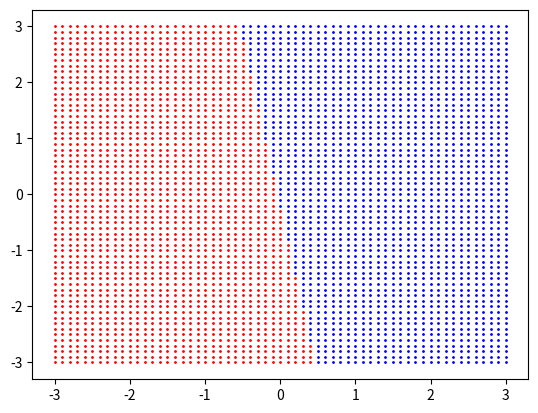

Here is the Python script that generated this plot:
import matplotlib.pyplot as plt
import numpy as np

def hardlim(x):
    if (x<0).all():
        return 0
    else:
        return 1

# patterns 
P=np.array([[1,-1,0], [2,2,-1]]) #matrix of patterns
t = np.array([1,0, 0])
print(P)
[R,N]=P.shape 
S=1 # number of neurons
epoch=10 # number of epochs

W=np.random.rand(S,R) # matrix of weights
b=np.random.rand(S,1) # matrix of bias

for i in range(epoch):
    for j in range(N):
        x=P[:,j]
        y=(np.dot(W,x)+b)
        y=hardlim(y)
        #Percetron Training 
        e=t[j]-y
        W=W+e*x
        b=b+e

x = np.arange(-3,3.1,0.1)
plt.figure(1)
for i in x:
    for j in x:
        y=(np.dot(W,[i,j])+b)
        y=hardlim(y)
        if y==0:
            plt.plot(i,j,'ro',markersize=1)
        else:
            plt.plot(i,j,'bo',markersize=1)   
plt.show()

